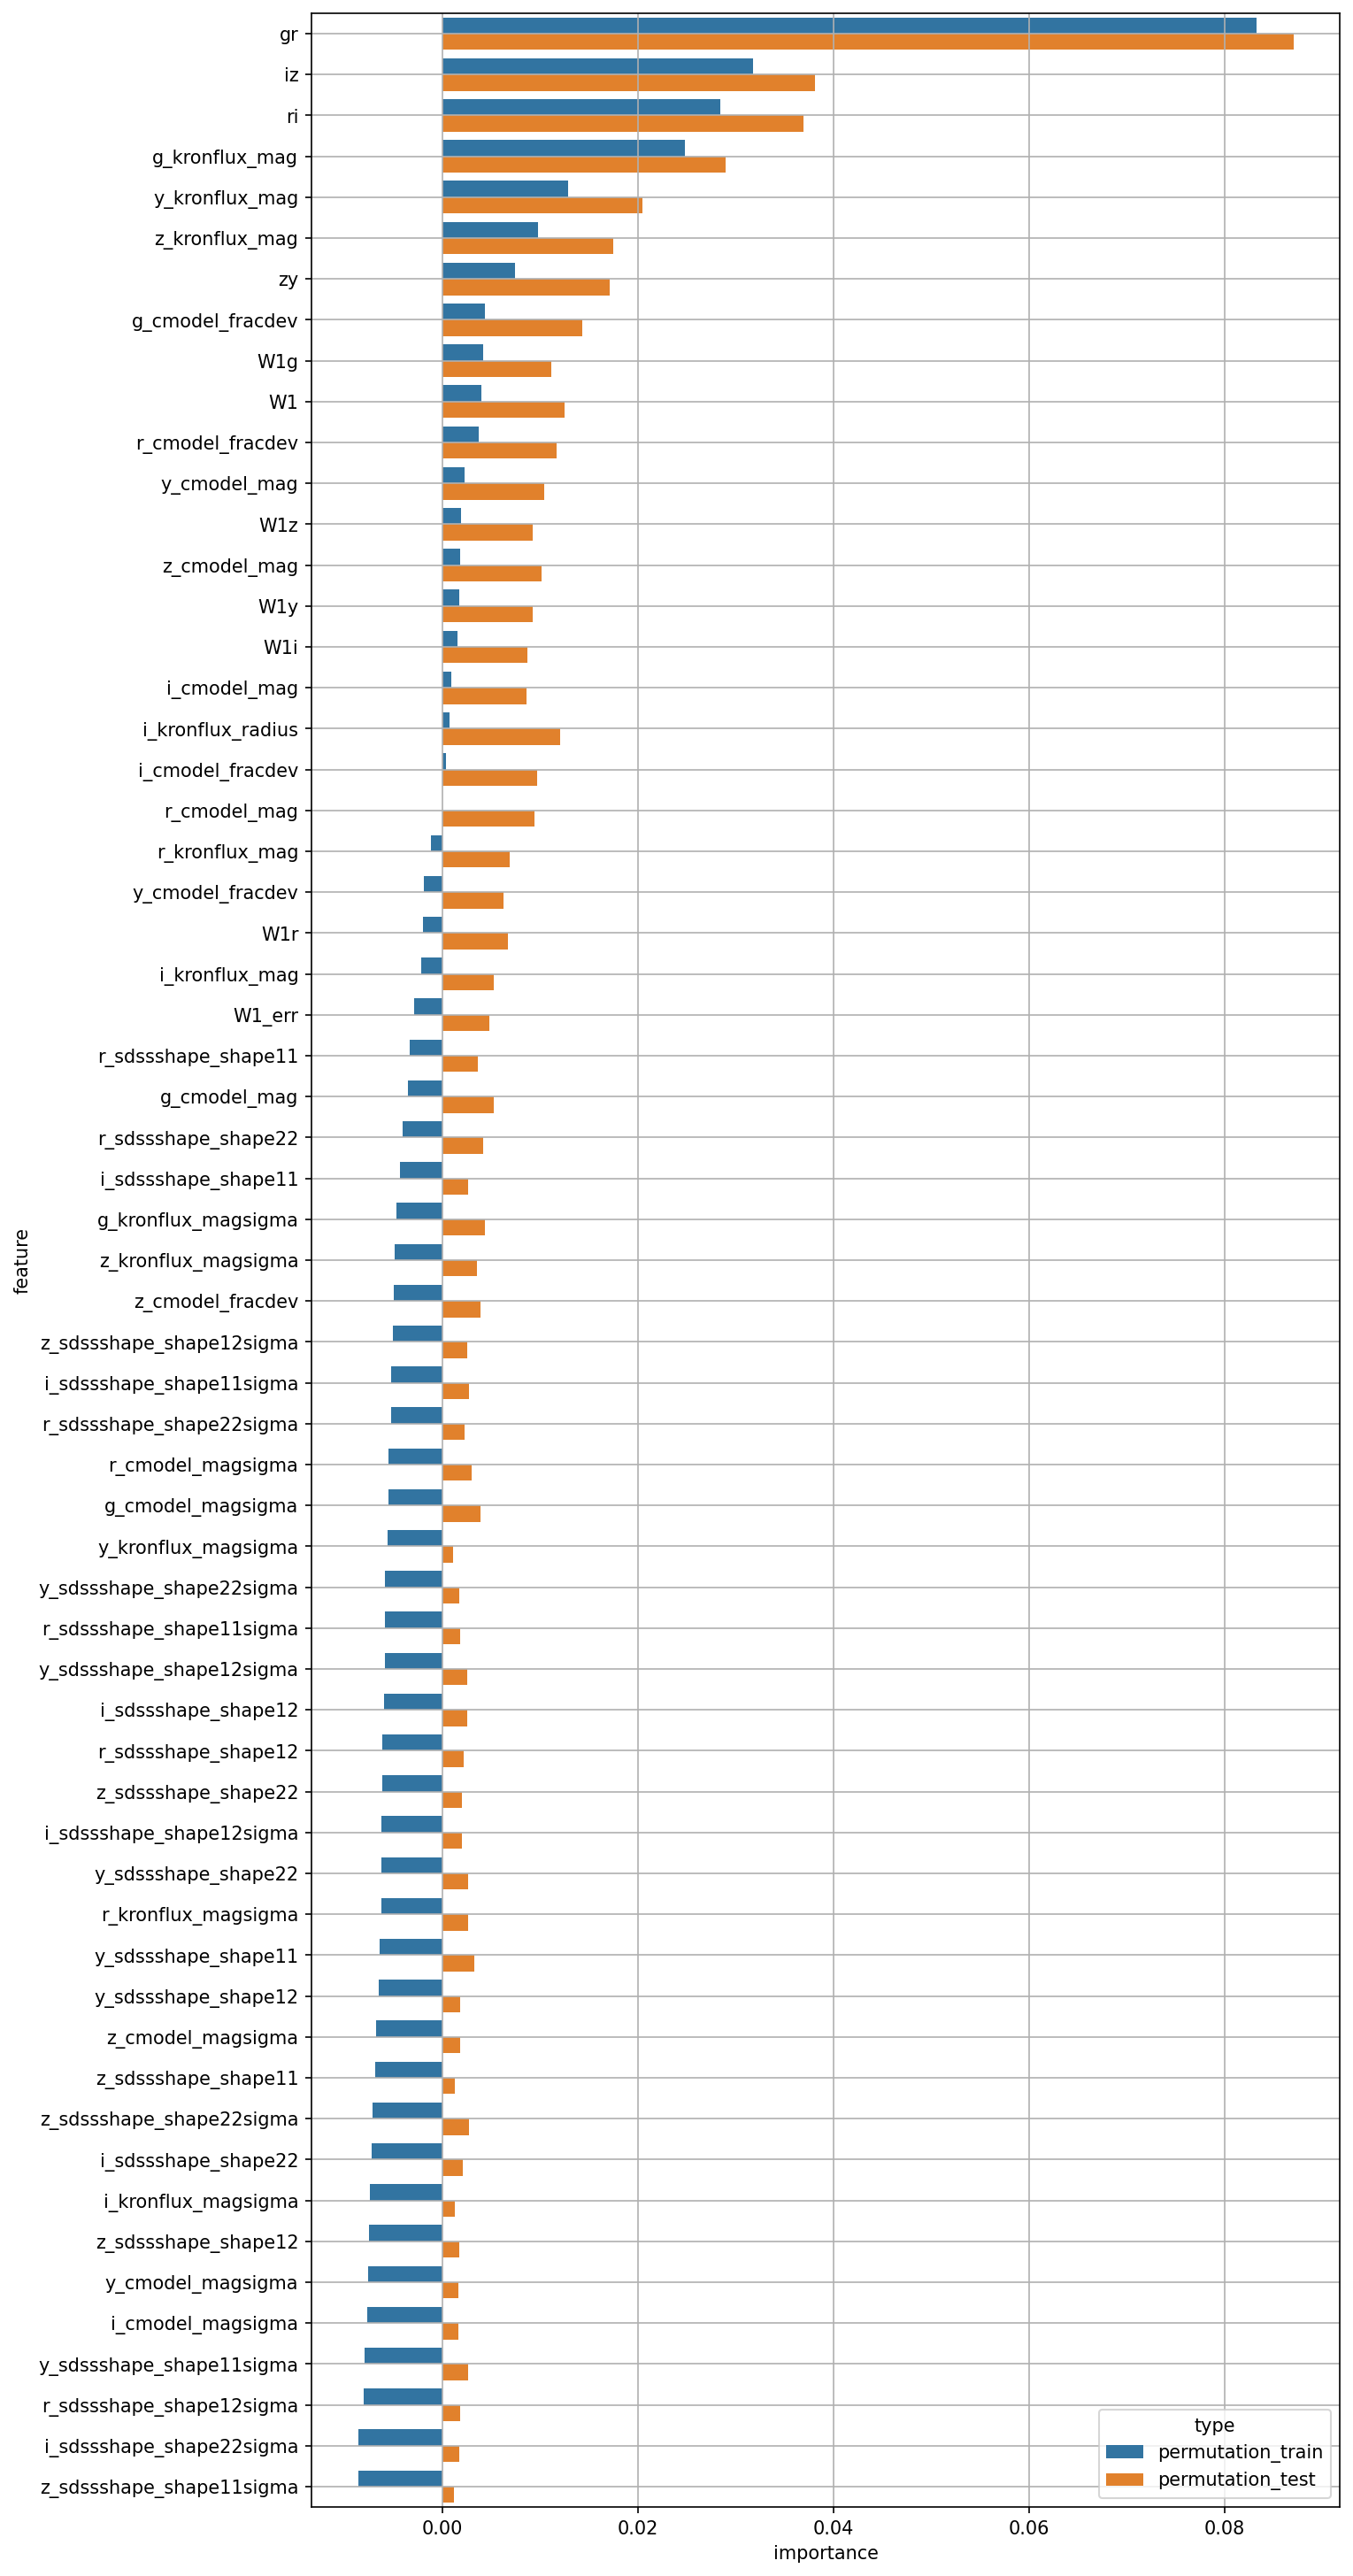

The file beside this chart, header and first rows:
feature, permutation_train, permutation_test
W1, 0.003955, 0.01244
W1_err, -0.002909, 0.004793
g_cmodel_mag, -0.003517, 0.005277
r_cmodel_mag, 2.5669021032070916e-05, 0.009358
i_cmodel_mag, 0.0008989, 0.008574
z_cmodel_mag, 0.001763, 0.01008
y_cmodel_mag, 0.002238, 0.01042
g_cmodel_magsigma, -0.005568, 0.003884
r_cmodel_magsigma, -0.0055, 0.002984
i_cmodel_magsigma, -0.007726, 0.001639
z_cmodel_magsigma, -0.006775, 0.001801
y_cmodel_magsigma, -0.007658, 0.001594
g_cmodel_fracdev, 0.004346, 0.01425
r_cmodel_fracdev, 0.003663, 0.0117
i_cmodel_fracdev, 0.0003629, 0.009658
z_cmodel_fracdev, -0.005017, 0.003886
y_cmodel_fracdev, -0.001943, 0.006208
g_kronflux_mag, 0.02483, 0.02895
r_kronflux_mag, -0.001218, 0.006823
i_kronflux_mag, -0.002221, 0.00526
z_kronflux_mag, 0.00973, 0.01746
y_kronflux_mag, 0.01281, 0.02048
g_kronflux_magsigma, -0.004705, 0.00433
r_kronflux_magsigma, -0.006289, 0.002639
i_kronflux_magsigma, -0.007484, 0.001228
z_kronflux_magsigma, -0.004864, 0.003503
y_kronflux_magsigma, -0.005636, 0.001034
i_kronflux_radius, 0.0007104, 0.01206
r_sdssshape_shape11, -0.00339, 0.003561
i_sdssshape_shape11, -0.004402, 0.002587
z_sdssshape_shape11, -0.00692, 0.001232
y_sdssshape_shape11, -0.006449, 0.003266
r_sdssshape_shape12, -0.006198, 0.002167
i_sdssshape_shape12, -0.005963, 0.002539
z_sdssshape_shape12, -0.00749, 0.00169
y_sdssshape_shape12, -0.006578, 0.001826
r_sdssshape_shape22, -0.004087, 0.00413
i_sdssshape_shape22, -0.007251, 0.002046
z_sdssshape_shape22, -0.006207, 0.00197
y_sdssshape_shape22, -0.006264, 0.00261
r_sdssshape_shape11sigma, -0.00591, 0.001808
i_sdssshape_shape11sigma, -0.005296, 0.002732
z_sdssshape_shape11sigma, -0.008643, 0.00119
y_sdssshape_shape11sigma, -0.00798, 0.002602
r_sdssshape_shape12sigma, -0.008037, 0.001747
i_sdssshape_shape12sigma, -0.006224, 0.001958
z_sdssshape_shape12sigma, -0.005108, 0.002472
y_sdssshape_shape12sigma, -0.005943, 0.002503
r_sdssshape_shape22sigma, -0.005298, 0.002223
i_sdssshape_shape22sigma, -0.008608, 0.001728
z_sdssshape_shape22sigma, -0.007173, 0.002667
y_sdssshape_shape22sigma, -0.005893, 0.001712
gr, 0.08331, 0.08705
ri, 0.0284, 0.03697
iz, 0.03173, 0.03808
zy, 0.007387, 0.01711
W1g, 0.004151, 0.01116
W1r, -0.00204, 0.006704
W1i, 0.001478, 0.008633
W1z, 0.001859, 0.009178
... 1 more rows
